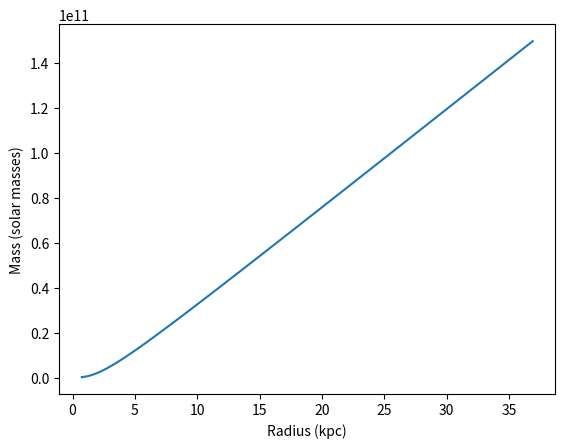

Python code for this plot:
import numpy as np
import matplotlib.pyplot as plt
x = np.array([0.7329905,1.1688017,1.4849969,1.883676,2.363244,2.7228281,3.1221209,3.5220268,3.9216874,4.320857,4.6799507,5.040639,5.482584,5.8856797,6.288653,7.0568533,7.9052067,8.752579,9.478863,10.246204,11.13488,11.901854,12.749717,13.557871,14.287344,15.13901,15.950232,16.758877,17.526955,18.254711,19.10331,19.992353,20.84181,21.530594,22.420618,23.109035,23.998323,24.847658,25.576273,26.386023,27.154222,27.964094,28.813921,29.542412,30.432314,31.200884,31.968225,32.817436,33.626205,34.353104,35.20207,35.93142,36.901844])
cr = 1.87
p = 100000000
y = np.pi*4*p*np.power(cr,2)*(x-cr*np.arctan(x/cr))

plt.plot(x,y)
plt.xlabel("Radius (kpc)")
plt.ylabel("Mass (solar masses)")

plt.show()
